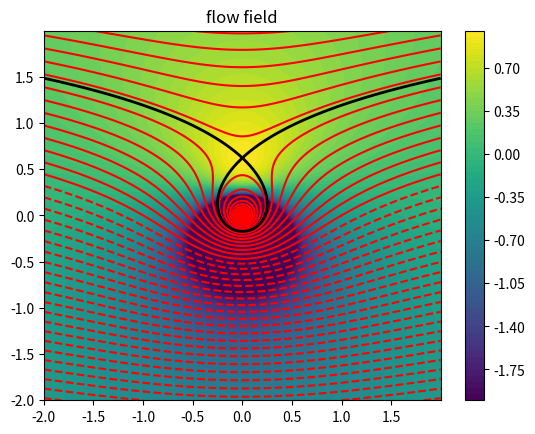

Write the Python code that produced this figure.
import numpy as np
import matplotlib.pyplot as plot
import matplotlib.ticker as tickers
from scipy import interpolate

domainWidth = 2;

xMin = -domainWidth
xMax = domainWidth
zMin = -domainWidth
zMax = domainWidth

dx = dz = 0.002

# Create axis' using domain at the defined resolution
xAxis = np.arange( xMin, xMax, dx )
zAxis = np.arange( zMin, zMax, dz )

# We take our 2 axis and then create a grid
x,z = np.meshgrid( xAxis, zAxis )
 

def getVelocitys( streamFunction ):
	dXpsi,dZpsi = np.gradient( streamFunction );
	
	u = dXpsi/dz
	w = -dZpsi/dx
	
	return [u,w]

def getPressureCFs( u,w,Uref ):
	return 1-(((u**2) + (w**2)) / (Uref**2))

# Stream function for linear flow
def linearSF( x,z, alpha, speed ):
    return speed*( (z*np.cos(alpha) ) - (x*np.sin(alpha) )  )

# Stream function source/sink
def sourceSF( x0,z0, x,z, flowRate ): 
    return (flowRate/(2*np.pi)) * np.arctan( (z-z0)/(x-x0) )

# Stream function doublet
def doubletSF( x0,z0, x,z, strength ): 
    return (-strength/(2*np.pi)) * ( ( z-z0 )/( (x-x0)**2 + (z-z0)**2 ) )

# Stream function vortex
def vortexSF( x0,z0, x,z, Gamma ): 
    return (Gamma/(2*np.pi)) * np.log( np.sqrt( (x-x0)**2 + (z-z0)**2 ) )

# returns [X,Z]
def getLowestVelPoint( x,z, u,w ):
	xIndx,zIndx = np.unravel_index( np.argmin( np.abs( u ) + np.abs( w ) ), u.shape )

	xPos = x[ xIndx, zIndx ];
	zPos = z[ xIndx, zIndx ]; 

	return xPos, zPos



def getStagnationPoints( x,z, u,w ): 
	stagnationValue = np.min( np.abs( u ) + np.abs( w ) )*1.5
	if ( stagnationValue > 0.2 ):
		print("unable to find stagnation point, lowest vel was: ",stagnationValue/1.5)
		return [[],[]]

	print("using sv:", stagnationValue)

	pointIndecies = np.where(  ( np.abs( u ) + np.abs( w ) )< stagnationValue) 

	return [ x[pointIndecies], z[pointIndecies] ];

def getStagnationSFVal( x,z, u,w, streamFunction ):
	xIndx,zIndx = np.unravel_index( np.argmin( np.abs( u ) + np.abs( w ) ), u.shape ) 

	return streamFunction[ xIndx, zIndx ]
 

def niceContorPlot( x,z, scalarField, lineCount ):
	niceVals = []

	xRange = xMax-xMin
	xStep  = xRange/lineCount

	zRange = zMax-zMin
	zStep  = zRange/lineCount

	cX = xMin
	cZ = zMin
	
	alt = 0
	while ( cX <= xMax ):
		#niceVals.append( scalarField[ int((xMin + xRange*np.random.random())/dx ) ][ int((zMin + zRange*np.random.random())/dz) ] )
		niceVals.append( scalarField[ int((cX-xMin)/dx) ][ int((cZ-zMin)/dz) ] )

		"""if ( alt == 0 ):
			niceVals.append( scalarField[ int((cX-xMin)/dx) ][ int((cZ-zMin)/dz) ] )
		elif ( alt == 1 ):
			niceVals.append( scalarField[ int((xMax-cX)/dx) ][ int((zMax-cZ)/dz) ] )
		elif ( alt == 2 ):
			niceVals.append( scalarField[ int((xMax-cX)/dx) ][ int((cZ-zMin)/dz) ] )
		elif ( alt == 3 ):
			niceVals.append( scalarField[ int((cX-xMin)/dx) ][ int((zMax-cZ)/dz) ] )"""


		cX = cX + xStep
		cZ = cZ + zStep
		alt = (alt+1)%4

	niceVals = np.unique( sorted(niceVals) )

	#plot.colorbar( plot.contour( x, z, scalarField, niceVals ) )
	plot.colorbar( plot.contour( x, z, scalarField, lineCount ) )
 
def filterExtreme( inp, maxMag ):
	return np.where( abs(inp)<maxMag, inp, maxMag*inp/abs(inp) )

Uinf = 2.1;

streamFunction = linearSF( x,z, 0, Uinf ) + vortexSF( 0, 0, x,z, -8.2 ) ;
#streamFunction = linearSF( x,z, np.pi/2, 10 ) + sourceSF( 0.1, -0.5, x,z, 2.5 ) + sourceSF( -0.1, -0.5, x,z, 2.5 ) + sourceSF( 0, 0.5, x,z, -5 ) + doubletSF( 0.1, 0.2, x,z, -0.6 ) + sourceSF( -0.1, 0.16, x,z, 0.5 );

# filtering for less extreme values:
#streamFunction = np.where( abs(streamFunction)<200, streamFunction, np.ones(streamFunction.shape)*200 )

# We can then get the velocitys from the scalar values of the stream function
u,w = getVelocitys( streamFunction )

 
cp = getPressureCFs( u,w, Uinf )



plot.figure(69)
plot.title("flow field")
#plot.quiver( x, z, u, w )

stX,stZ = getStagnationPoints( x,z,u,w )

plot.plot( stX, stZ, "rx" )
plot.colorbar( plot.contourf( x, z, filterExtreme( cp, 2 ), 60 ) )

#plot.quiver( x, z, filterExtreme( u, 200), filterExtreme( w, 200) )

print("mStag: ", getLowestVelPoint( x,z,u,w ) )
print("stags: ",stX,stZ )

plot.contour( x, z, filterExtreme( streamFunction, 100 ), 200, colors="red" ) 

plot.contour( x, z, streamFunction,[getStagnationSFVal( x,z,u,w,streamFunction )], linewidths=2, colors="black" ) 

plot.show()

